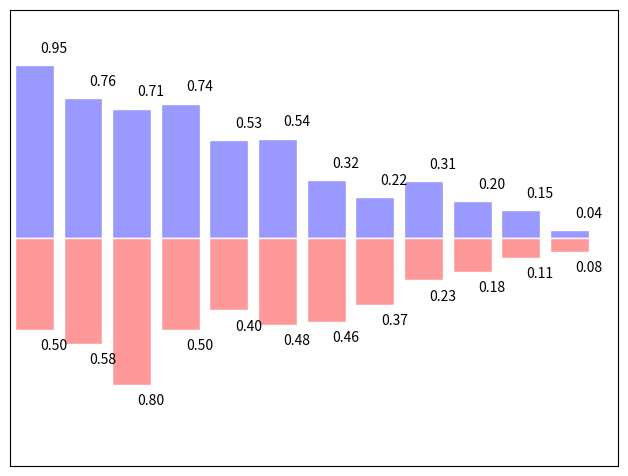

Reproduce this figure in Python.
%matplotlib inline

import numpy as np
import matplotlib.pyplot as plt

n = 12
X = np.arange(n)
Y1 = (1 - X / float(n)) * np.random.uniform(0.5, 1.0, n)
Y2 = (1 - X / float(n)) * np.random.uniform(0.5, 1.0, n)

plt.axes([0.025, 0.025, 0.95, 0.95])
plt.bar(X, +Y1, facecolor='#9999ff', edgecolor='white')
plt.bar(X, -Y2, facecolor='#ff9999', edgecolor='white')

for x, y in zip(X, Y1):
    plt.text(x + 0.4, y + 0.05, '%.2f' % y, ha='center', va= 'bottom')

for x, y in zip(X, Y2):
    plt.text(x + 0.4, -y - 0.05, '%.2f' % y, ha='center', va= 'top')

plt.xlim(-.5, n)
plt.xticks(())
plt.ylim(-1.25, 1.25)
plt.yticks(())

plt.show()